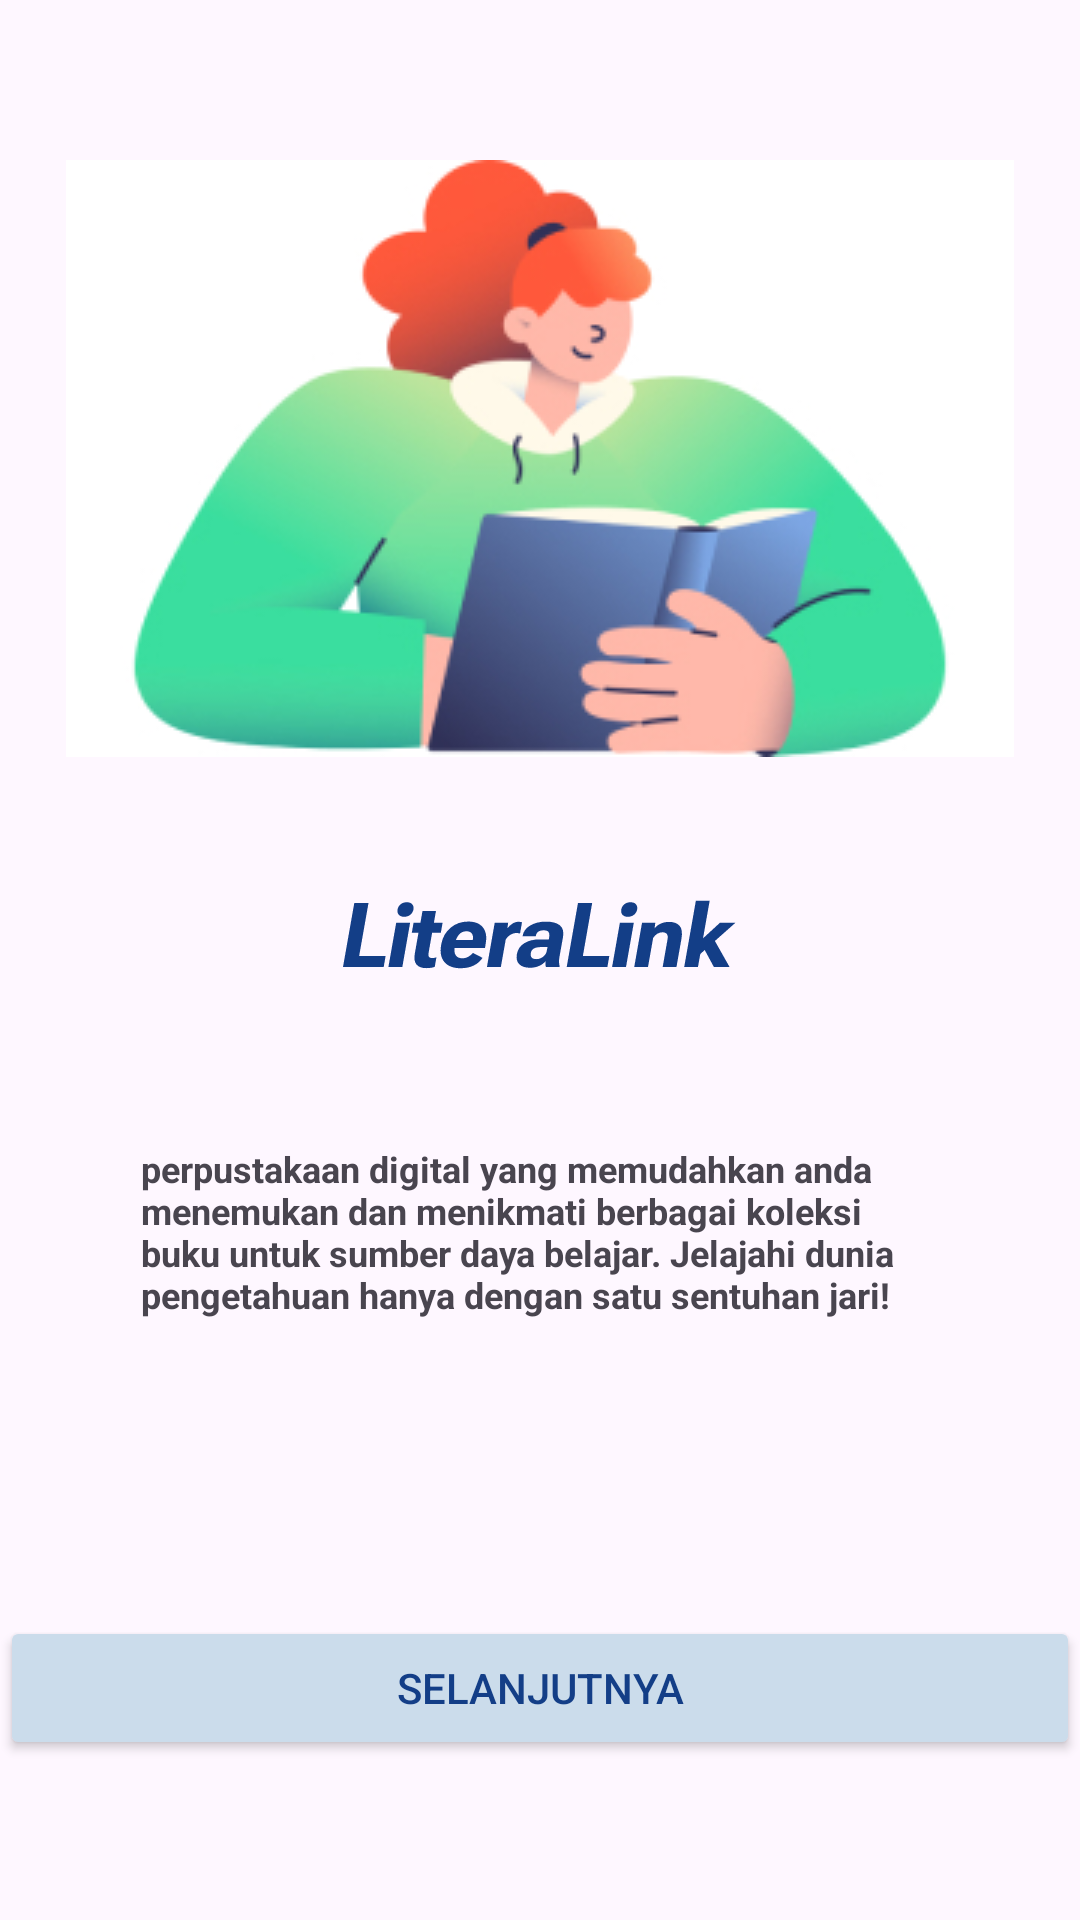

Produce the Android XML layout that renders to this screen, including the resource entries it uses.
<!-- AndroidManifest.xml: application theme Theme.UTS_PAM -->
<!-- res/layout/activity_main.xml -->
<?xml version="1.0" encoding="utf-8"?>
<RelativeLayout xmlns:android="http://schemas.android.com/apk/res/android"
    xmlns:app="http://schemas.android.com/apk/res-auto"
    xmlns:tools="http://schemas.android.com/tools"
    android:id="@+id/main"
    android:layout_width="match_parent"
    android:layout_height="match_parent"
    tools:context=".MainActivity">

    <LinearLayout
        android:layout_width="match_parent"
        android:layout_height="wrap_content"
        android:orientation="vertical"
        android:layout_centerVertical="true">

        <ImageView
            android:layout_width="match_parent"
            android:layout_height="wrap_content"
            android:src="@drawable/splash"/>

        <ImageView
            android:layout_width="match_parent"
            android:layout_height="match_parent"
            android:src="@drawable/literalink"
            android:layout_marginTop="47dp"/>
        
        <TextView
            android:layout_width="266dp"
            android:layout_height="wrap_content"
            android:layout_gravity="center_horizontal"
            android:layout_marginTop="58dp"
            android:textSize="12dp"
            android:text="@string/deskripsi"
            android:textStyle="bold"
            />

        <Button
            android:id="@+id/btn_next"
            android:layout_width="360dp"
            android:layout_height="wrap_content"
            android:layout_gravity="center_horizontal"
            android:layout_marginTop="99dp"
            android:textColor="@color/blue_bar"
            android:backgroundTint="@color/bg_button"
            android:text="@string/button_text"/>

    </LinearLayout>

</RelativeLayout>
<!-- resources referenced by this layout -->
<resources>
  <color name="bg_button">#CBDCEB</color>
  <color name="blue_bar">#133E87</color>
  <!-- drawable literalink: vector/xml drawable (drawable, 3881 chars, omitted) -->
  <!-- drawable splash: jpg bitmap (drawable, 37852 bytes) -->
  <string name="button_text">Selanjutnya</string>
  <string name="deskripsi">
          perpustakaan digital yang memudahkan anda menemukan dan menikmati berbagai koleksi buku untuk sumber daya belajar. Jelajahi dunia pengetahuan hanya dengan satu sentuhan jari!
      </string>
  <style name="Theme.UTS_PAM" parent="Base.Theme.UTS_PAM" />
  <style name="Base.Theme.UTS_PAM" parent="Theme.Material3.DayNight.NoActionBar">
          
          
      </style>
</resources>
